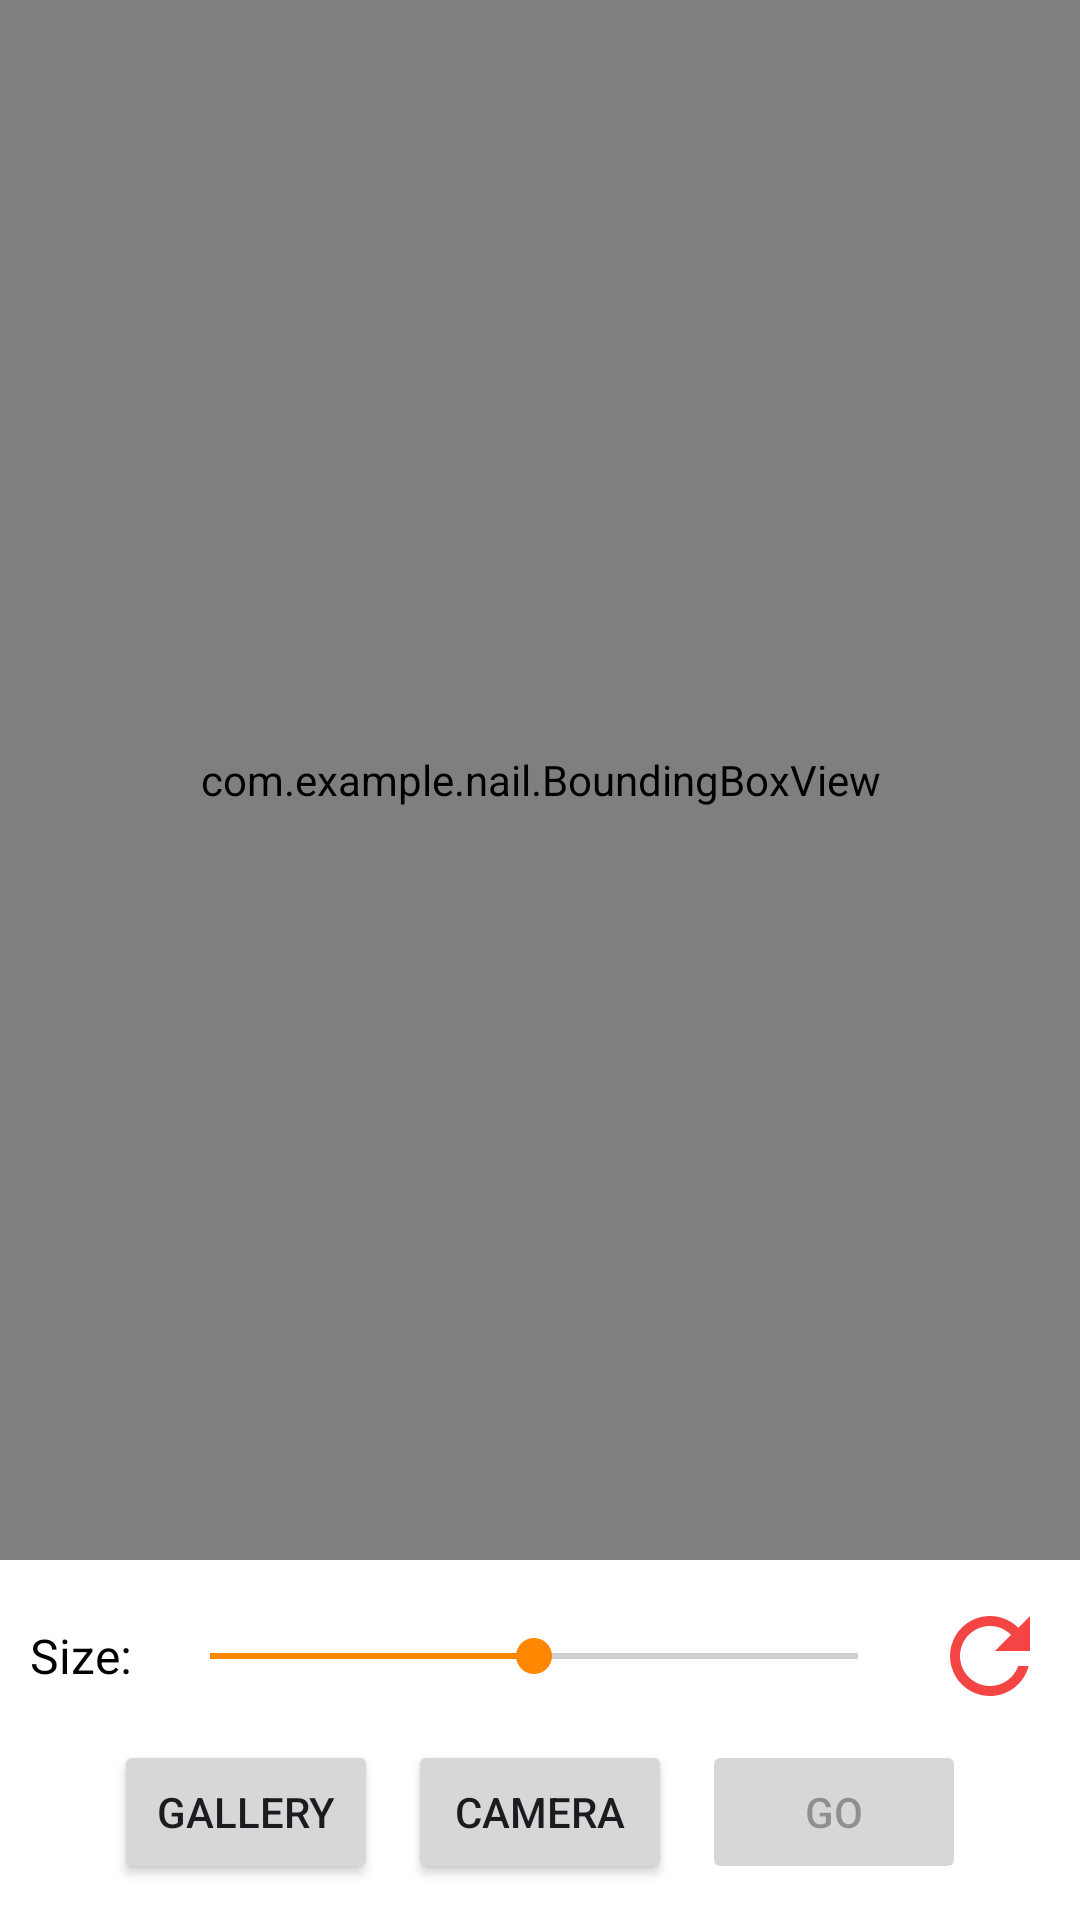

Write the Android layout XML for this screen, with the resource values it uses.
<!-- AndroidManifest.xml: application theme Theme.Nail -->
<!-- res/layout/activity_image_selection.xml -->
<?xml version="1.0" encoding="utf-8"?>
<LinearLayout xmlns:android="http://schemas.android.com/apk/res/android"
    android:layout_width="match_parent"
    android:layout_height="match_parent"
    android:orientation="vertical">

    
    <RelativeLayout
        android:layout_width="match_parent"
        android:layout_height="0dp"
        android:layout_weight="1"
        android:gravity="center">

        
        <ImageView
            android:id="@+id/imageView"
            android:layout_width="match_parent"
            android:layout_height="match_parent"
            android:contentDescription="@string/selected_image"
            android:scaleType="centerInside"
            android:src="@drawable/placeholder" />

        
        <com.example.nail.BoundingBoxView
            android:id="@+id/boundingBoxView"
            android:layout_width="match_parent"
            android:layout_height="match_parent"
            android:layout_alignTop="@id/imageView"
            android:layout_alignBottom="@id/imageView"
            android:layout_alignStart="@id/imageView"
            android:layout_alignEnd="@id/imageView" />
    </RelativeLayout>

    
    <LinearLayout
        android:id="@+id/controlsContainer"
        android:layout_width="match_parent"
        android:layout_height="wrap_content"
        android:paddingVertical="12dp"
        android:orientation="vertical"
        android:background="@android:color/white">

        
        <LinearLayout
            android:layout_width="match_parent"
            android:layout_height="wrap_content"
            android:orientation="horizontal"
            android:paddingHorizontal="10dp"
            android:layout_marginBottom="8dp"
            android:gravity="center_vertical">

            <TextView
                android:layout_width="wrap_content"
                android:layout_height="wrap_content"
                android:text="Size: "
                android:textColor="@color/black"
                android:textSize="16sp"
                android:layout_marginEnd="6dp"/>

            <SeekBar
                android:id="@+id/sizeSlider"
                android:layout_width="0dp"
                android:layout_height="wrap_content"
                android:layout_weight="1"
                android:max="200"
                android:progress="100" />

            <ImageButton
                android:id="@+id/resetButton"
                android:layout_width="40dp"
                android:layout_height="40dp"
                android:layout_marginStart="8dp"
                android:background="?attr/selectableItemBackgroundBorderless"
                android:scaleType="centerInside"
                android:src="@drawable/baseline_refresh_24"
                android:contentDescription="Reset" />
        </LinearLayout>

        
        <LinearLayout
            android:layout_width="match_parent"
            android:layout_height="wrap_content"
            android:orientation="horizontal"
            android:gravity="center"
            android:layout_gravity="center">

            <Button
                android:id="@+id/openGalleryButton"
                android:layout_width="wrap_content"
                android:layout_height="wrap_content"
                android:text="Gallery" />

            <View
                android:layout_width="10dp"
                android:layout_height="1dp"/>

            <Button
                android:id="@+id/takePhotoButton"
                android:layout_width="wrap_content"
                android:layout_height="wrap_content"
                android:text="Camera"/>

            <View
                android:layout_width="10dp"
                android:layout_height="1dp"/>

            <Button
                android:id="@+id/goNext"
                android:layout_width="wrap_content"
                android:layout_height="wrap_content"
                android:enabled="false"
                android:text="Go" />
        </LinearLayout>
    </LinearLayout>
</LinearLayout>
<!-- resources referenced by this layout -->
<resources>
  <!-- drawable baseline_refresh_24 (drawable) -->
  <vector xmlns:android="http://schemas.android.com/apk/res/android" android:height="64dp" android:tint="#F44444" android:viewportHeight="24" android:viewportWidth="24" android:width="64dp">
        
      <path android:fillColor="#ffffff" android:pathData="M17.65,6.35C16.2,4.9 14.21,4 12,4c-4.42,0 -7.99,3.58 -7.99,8s3.57,8 7.99,8c3.73,0 6.84,-2.55 7.73,-6h-2.08c-0.82,2.33 -3.04,4 -5.65,4 -3.31,0 -6,-2.69 -6,-6s2.69,-6 6,-6c1.66,0 3.14,0.69 4.22,1.78L13,11h7V4l-2.35,2.35z"/>
      
  </vector>
  <string name="selected_image">Selected Image</string>
  <style name="Theme.Nail" parent="Base.Theme.Nail" />
  <style name="Base.Theme.Nail" parent="Theme.Material3.Light.NoActionBar">
          
          <item name="colorPrimary">@android:color/holo_orange_light</item>
          <item name="colorAccent">@android:color/holo_orange_dark</item>
      </style>
  <!-- not gathered from this repository: default colours our renderer supplied (Android Studio template values) -->
  <color name="black">#FF000000</color>
</resources>
